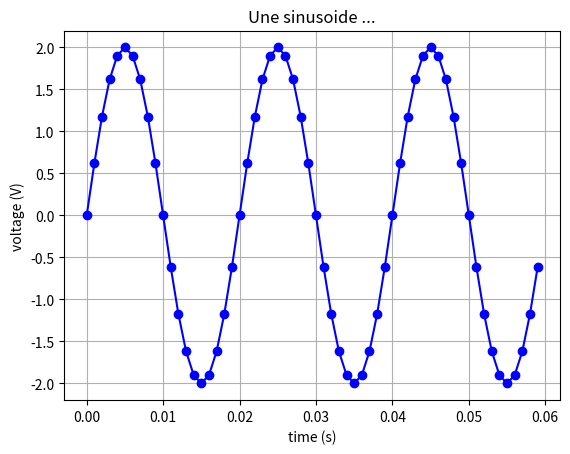

This chart was generated by the following Python code:
#!usr/bin/Python
#-*- coding ; utf-8 *-*

import math
import matplotlib.pyplot as plt
#from scipy.signal.wavefroms import sawtooth, square
import numpy as np

def make_sin(a=1.0, ph=0, f=440.0, fe=8000.0, nT=1):
    """
    Create a synthetic 'sine wave'
    First version : use classic python lists
    """
    """
    a : c'est l'intervale du voltage (la longueur de l'amplitude) 
    f : la frequence du temps entre deux points
    fe: la frequence d'echantillons (le nombre de points apparu dans le graphe)
    nT : le nombre de sommnets
    """
    omega = 2*math.pi*f
    N = int(fe/f)
    te = 1.0/fe
    sig_t = []
    sig_s = []
    for i in range(N*nT):
        t = te*i
        sig_t.append(t)
        sig_s.append(a*math.sin((omega*t)+ph))
    return sig_t, sig_s

def plot(inx, iny, title, format='-bo'):
    plt.plot(inx,iny,format)
    plt.xlabel('time (s)')
    plt.ylabel('voltage (V)')
    plt.title(title)
    #plt.ylim([-1.2, +1.2])
    plt.grid(True)
    
if __name__ == '__main__':
    x,y=make_sin(2,f=50.0,fe=1000,nT=3)
    plot(x,y,"Une sinusoide ...")
    print('fjgljf')
    plt.show()
